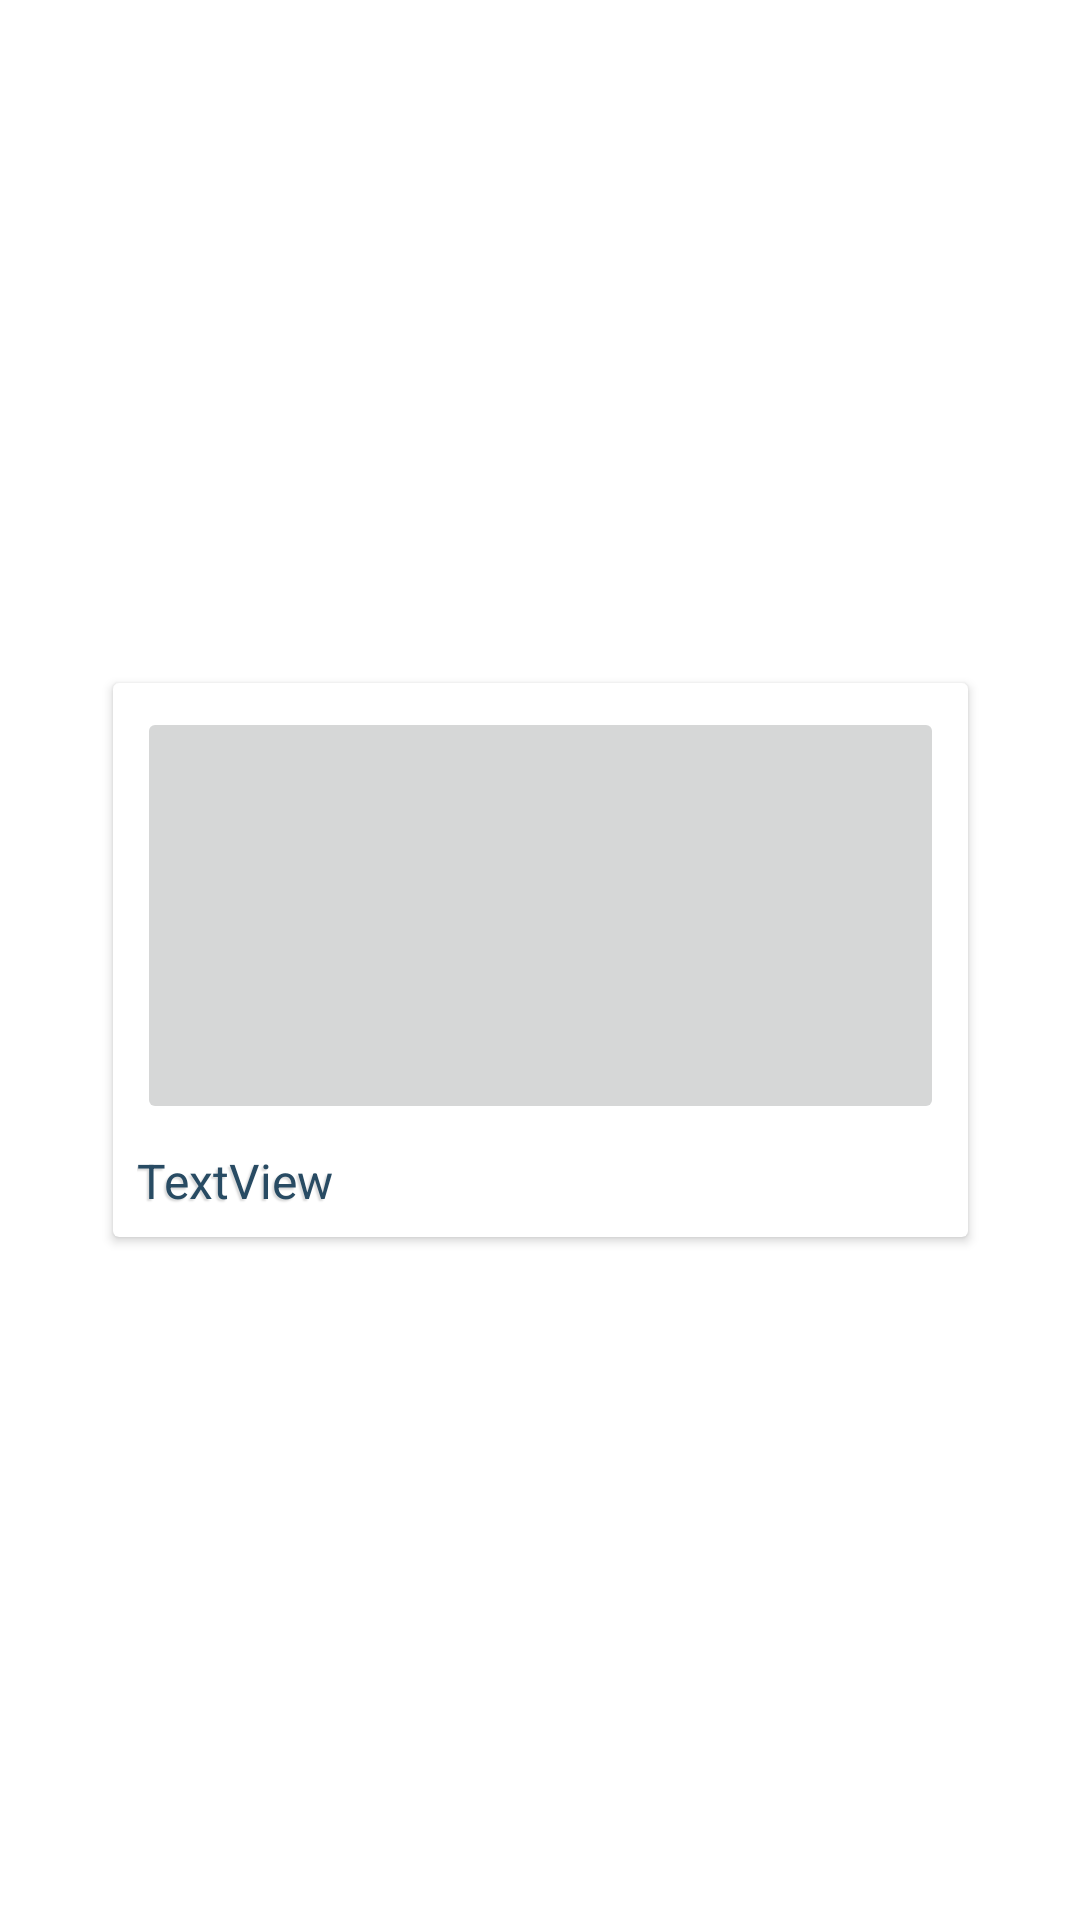

Reconstruct the res/layout file that produces this screen, plus the resources it refers to.
<!-- AndroidManifest.xml: application theme Theme.TMClone -->
<!-- res/layout/suggest_event_layout.xml -->
<?xml version="1.0" encoding="utf-8"?>
<androidx.constraintlayout.widget.ConstraintLayout xmlns:android="http://schemas.android.com/apk/res/android"
    xmlns:app="http://schemas.android.com/apk/res-auto"
    xmlns:tools="http://schemas.android.com/tools"
    android:layout_width="wrap_content"
    android:layout_height="wrap_content">

    <androidx.cardview.widget.CardView
        android:layout_width="285dp"
        android:layout_height="wrap_content"
        android:padding="5dp"
        app:layout_constraintBottom_toBottomOf="parent"
        app:layout_constraintEnd_toEndOf="parent"
        app:layout_constraintStart_toStartOf="parent"
        app:layout_constraintTop_toTopOf="parent">

        <androidx.constraintlayout.widget.ConstraintLayout
            android:layout_width="match_parent"
            android:layout_height="match_parent">

            <ImageButton
                android:id="@+id/eventImageButton"
                android:layout_width="0dp"
                android:layout_height="139dp"
                android:layout_marginStart="8dp"
                android:layout_marginTop="8dp"
                android:layout_marginEnd="8dp"
                android:scaleType="centerCrop"
                app:layout_constraintEnd_toEndOf="parent"
                app:layout_constraintHorizontal_bias="1.0"
                app:layout_constraintStart_toStartOf="parent"
                app:layout_constraintTop_toTopOf="parent"
                app:srcCompat="@drawable/fui_ic_anonymous_white_24dp"
                tools:ignore="SpeakableTextPresentCheck" />

            <TextView
                android:id="@+id/suggestedEventName_textview"
                android:layout_width="wrap_content"
                android:layout_height="wrap_content"
                android:layout_marginStart="8dp"
                android:layout_marginTop="8dp"
                android:layout_marginEnd="8dp"
                android:layout_marginBottom="8dp"
                android:elevation="10dp"
                android:shadowColor="@color/grey"
                android:shadowDx="-2"
                android:shadowDy="2"
                android:shadowRadius="001"
                android:text="TextView"
                android:textColor="@color/blue"
                android:textSize="16sp"
                app:layout_constraintBottom_toBottomOf="parent"
                app:layout_constraintEnd_toEndOf="parent"
                app:layout_constraintHorizontal_bias="0.0"
                app:layout_constraintStart_toStartOf="parent"
                app:layout_constraintTop_toBottomOf="@+id/eventImageButton" />

        </androidx.constraintlayout.widget.ConstraintLayout>
    </androidx.cardview.widget.CardView>
</androidx.constraintlayout.widget.ConstraintLayout>
<!-- resources referenced by this layout -->
<resources>
  <color name="blue">#284b63</color>
  <color name="grey">#D9D9D9</color>
  <style name="Theme.TMClone" parent="Theme.MaterialComponents.DayNight.NoActionBar">
          
          <item name="colorPrimary">@color/blue</item>
          <item name="colorPrimaryVariant">@color/dark_turquoise</item>
          <item name="colorOnPrimary">@color/white</item>
          
          <item name="colorSecondary">@color/dark_turquoise</item>
          <item name="colorSecondaryVariant">@color/dark_grey</item>
          <item name="colorOnSecondary">@color/black</item>
          
          <item name="android:statusBarColor">?attr/colorPrimaryVariant</item>
          
      </style>
  <color name="dark_turquoise">#3C6E71</color>
  <color name="white">#FFFFFFFF</color>
  <color name="dark_grey">#353535</color>
  <color name="black">#FF000000</color>
</resources>
